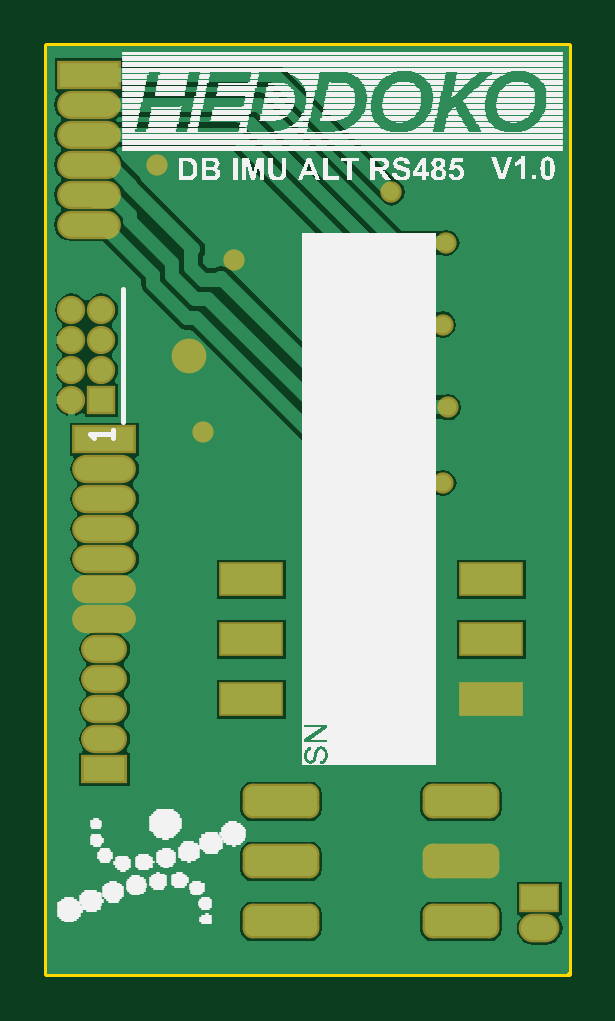
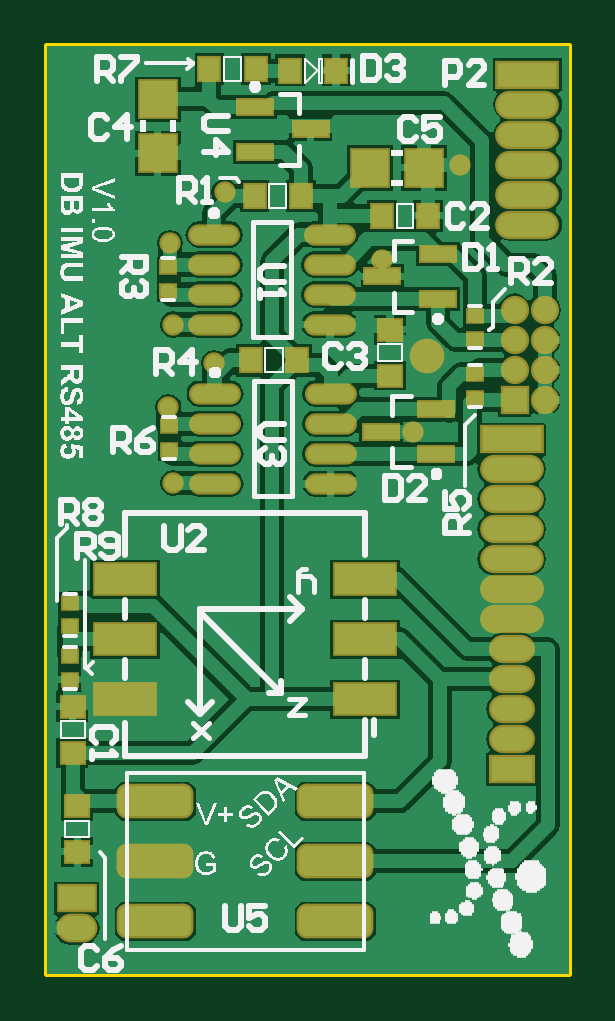
Circuit board: 8 layer files. Board 22.1 x 39.3 mm.
- bottom_copper: daughterboard.gbl (22053 bytes)
- bottom_silk: daughterboard.gbo (62245 bytes)
- paste: daughterboard.gbp (1088 bytes)
- bottom_mask: daughterboard.gbs (2710 bytes)
- outline: daughterboard.gm1 (187 bytes)
- top_copper: daughterboard.gtl (10948 bytes)
- top_silk: daughterboard.gto (47434 bytes)
- top_mask: daughterboard.gts (1696 bytes)

=== bottom_copper: daughterboard.gbl (22053 bytes, source omitted) ===
=== bottom_silk: daughterboard.gbo (62245 bytes, source omitted) ===
=== paste: daughterboard.gbp ===
%FSTAX23Y23*%
%MOIN*%
%SFA1B1*%

%IPPOS*%
%ADD25R,0.057090X0.023620*%
%ADD26R,0.037400X0.033470*%
%ADD27R,0.033470X0.037400*%
%ADD28R,0.060000X0.060000*%
%ADD29R,0.060000X0.060000*%
%ADD30O,0.078740X0.027560*%
%ADD31R,0.023620X0.019690*%
%LNdaughterboard-1*%
%LPD*%
G54D25*
X01942Y01792D03*
X0185Y0183D03*
Y01755D03*
X0194Y02051D03*
X01847Y02088D03*
Y02014D03*
X02059Y02296D03*
X02152Y02259D03*
Y02334D03*
G54D26*
X01927Y01962D03*
Y01885D03*
X02456Y01334D03*
Y01257D03*
X02448Y01169D03*
Y01092D03*
G54D27*
X01863Y02152D03*
X0194D03*
X02094Y02394D03*
X02017D03*
X02151Y02396D03*
X02228D03*
X02152Y02185D03*
X02075D03*
X02159Y01911D03*
X02082D03*
G54D28*
X0187Y02232D03*
X0196D03*
G54D29*
X02314Y02256D03*
Y02346D03*
G54D30*
X0222Y0212D03*
Y0207D03*
Y0202D03*
Y0197D03*
X02027Y0212D03*
Y0207D03*
Y0202D03*
Y0197D03*
X02219Y01855D03*
Y01805D03*
Y01755D03*
Y01705D03*
X02026Y01855D03*
Y01805D03*
Y01755D03*
Y01705D03*
G54D31*
X02297Y02066D03*
Y02026D03*
X02295Y01801D03*
Y01761D03*
X02461Y01418D03*
Y01379D03*
X02461Y01507D03*
Y01468D03*
X01786Y01985D03*
Y01946D03*
Y01888D03*
Y01848D03*
M02*
=== bottom_mask: daughterboard.gbs ===
%FSTAX23Y23*%
%MOIN*%
%SFA1B1*%

%IPPOS*%
%AMD38*
4,1,8,-0.047500,-0.028900,0.047500,-0.028900,0.063900,-0.012500,0.063900,0.012500,0.047500,0.028900,-0.047500,0.028900,-0.063900,0.012500,-0.063900,-0.012500,-0.047500,-0.028900,0.0*
1,1,0.032880,-0.047500,-0.012500*
1,1,0.032880,0.047500,-0.012500*
1,1,0.032880,0.047500,0.012500*
1,1,0.032880,-0.047500,0.012500*
%
%ADD35R,0.106300X0.047240*%
%ADD36O,0.106300X0.047240*%
%ADD37R,0.107870X0.057870*%
G04~CAMADD=38~8~0.0~0.0~1278.7~578.7~164.4~0.0~15~0.0~0.0~0.0~0.0~0~0.0~0.0~0.0~0.0~0~0.0~0.0~0.0~180.0~1278.0~578.0*
%ADD38D38*%
%ADD39R,0.067870X0.047240*%
%ADD40O,0.067870X0.047870*%
%ADD41O,0.106300X0.047240*%
%ADD42R,0.106300X0.047240*%
%ADD43O,0.076770X0.047240*%
%ADD44R,0.076770X0.047240*%
%ADD45R,0.047240X0.047240*%
%ADD46C,0.047240*%
%ADD47C,0.035560*%
%ADD48C,0.035430*%
%ADD49C,0.057870*%
%ADD50R,0.064960X0.031500*%
%ADD51R,0.045280X0.041340*%
%ADD52R,0.041340X0.045280*%
%ADD53R,0.067870X0.067870*%
%ADD54R,0.067870X0.067870*%
%ADD55O,0.086610X0.035430*%
%ADD56R,0.031500X0.027560*%
%LNdaughterboard-1*%
%LPD*%
G54D35*
X01698Y02387D03*
G54D36*
X01698Y02337D03*
Y02287D03*
Y02187D03*
Y02237D03*
Y02137D03*
G54D37*
X02369Y01546D03*
Y01446D03*
Y01346D03*
X01969Y01546D03*
Y01446D03*
Y01346D03*
G54D38*
X02318Y01176D03*
Y01076D03*
Y00976D03*
X02018D03*
Y01076D03*
Y01176D03*
G54D39*
X02449Y01015D03*
G54D40*
X02449Y00965D03*
G54D41*
X01724Y0153D03*
Y0163D03*
Y0158D03*
Y0168D03*
Y0173D03*
Y0148D03*
G54D42*
X01724Y0178D03*
G54D43*
X01724Y0138D03*
Y0143D03*
Y0133D03*
Y0128D03*
G54D44*
X01724Y0123D03*
G54D45*
X01719Y01845D03*
G54D46*
X01669Y01845D03*
X01719Y01895D03*
X01669D03*
X01719Y01945D03*
X01669D03*
X01719Y01995D03*
X01669D03*
G54D47*
X0194Y02079D03*
X02297Y01833D03*
X0222Y01907D03*
X02289Y01707D03*
X02288Y0197D03*
X02294Y02107D03*
X02202Y02191D03*
G54D48*
X01811Y02237D03*
X01889Y01791D03*
G54D49*
X01865Y01919D03*
G54D50*
X01942Y01792D03*
X0185Y0183D03*
Y01755D03*
X0194Y02051D03*
X01847Y02088D03*
Y02014D03*
X02059Y02296D03*
X02152Y02259D03*
Y02334D03*
G54D51*
X01927Y01962D03*
Y01885D03*
X02456Y01334D03*
Y01257D03*
X02448Y01169D03*
Y01092D03*
G54D52*
X01863Y02152D03*
X0194D03*
X02094Y02394D03*
X02017D03*
X02151Y02396D03*
X02228D03*
X02152Y02185D03*
X02075D03*
X02159Y01911D03*
X02082D03*
G54D53*
X0187Y02232D03*
X0196D03*
G54D54*
X02314Y02256D03*
Y02346D03*
G54D55*
X0222Y0212D03*
Y0207D03*
Y0202D03*
Y0197D03*
X02027Y0212D03*
Y0207D03*
Y0202D03*
Y0197D03*
X02219Y01855D03*
Y01805D03*
Y01755D03*
Y01705D03*
X02026Y01855D03*
Y01805D03*
Y01755D03*
Y01705D03*
G54D56*
X02297Y02066D03*
Y02026D03*
X02295Y01801D03*
Y01761D03*
X02461Y01418D03*
Y01379D03*
X02461Y01507D03*
Y01468D03*
X01786Y01985D03*
Y01946D03*
Y01888D03*
Y01848D03*
M02*
=== outline: daughterboard.gm1 ===
%FSTAX23Y23*%
%MOIN*%
%SFA1B1*%

%IPPOS*%
%ADD61C,0.010000*%
%LNdaughterboard-1*%
%LPD*%
G54D61*
X01629Y00889D02*
Y02435D01*
X02498*
Y00889D02*
Y02435D01*
X01629Y00889D02*
X02498D01*
M02*
=== top_copper: daughterboard.gtl (10948 bytes, source omitted) ===
=== top_silk: daughterboard.gto (47434 bytes, source omitted) ===
=== top_mask: daughterboard.gts ===
%FSTAX23Y23*%
%MOIN*%
%SFA1B1*%

%IPPOS*%
%AMD38*
4,1,8,-0.047500,-0.028900,0.047500,-0.028900,0.063900,-0.012500,0.063900,0.012500,0.047500,0.028900,-0.047500,0.028900,-0.063900,0.012500,-0.063900,-0.012500,-0.047500,-0.028900,0.0*
1,1,0.032880,-0.047500,-0.012500*
1,1,0.032880,0.047500,-0.012500*
1,1,0.032880,0.047500,0.012500*
1,1,0.032880,-0.047500,0.012500*
%
%ADD35R,0.106300X0.047240*%
%ADD36O,0.106300X0.047240*%
%ADD37R,0.107870X0.057870*%
G04~CAMADD=38~8~0.0~0.0~1278.7~578.7~164.4~0.0~15~0.0~0.0~0.0~0.0~0~0.0~0.0~0.0~0.0~0~0.0~0.0~0.0~180.0~1278.0~578.0*
%ADD38D38*%
%ADD39R,0.067870X0.047240*%
%ADD40O,0.067870X0.047870*%
%ADD41O,0.106300X0.047240*%
%ADD42R,0.106300X0.047240*%
%ADD43O,0.076770X0.047240*%
%ADD44R,0.076770X0.047240*%
%ADD45R,0.047240X0.047240*%
%ADD46C,0.047240*%
%ADD47C,0.035560*%
%ADD48C,0.035430*%
%ADD49C,0.057870*%
%LNdaughterboard-1*%
%LPD*%
G54D35*
X01698Y02387D03*
G54D36*
X01698Y02337D03*
Y02287D03*
Y02187D03*
Y02237D03*
Y02137D03*
G54D37*
X02369Y01546D03*
Y01446D03*
Y01346D03*
X01969Y01546D03*
Y01446D03*
Y01346D03*
G54D38*
X02318Y01176D03*
Y01076D03*
Y00976D03*
X02018D03*
Y01076D03*
Y01176D03*
G54D39*
X02449Y01015D03*
G54D40*
X02449Y00965D03*
G54D41*
X01724Y0153D03*
Y0163D03*
Y0158D03*
Y0168D03*
Y0173D03*
Y0148D03*
G54D42*
X01724Y0178D03*
G54D43*
X01724Y0138D03*
Y0143D03*
Y0133D03*
Y0128D03*
G54D44*
X01724Y0123D03*
G54D45*
X01719Y01845D03*
G54D46*
X01669Y01845D03*
X01719Y01895D03*
X01669D03*
X01719Y01945D03*
X01669D03*
X01719Y01995D03*
X01669D03*
G54D47*
X0194Y02079D03*
X02297Y01833D03*
X0222Y01907D03*
X02289Y01707D03*
X02288Y0197D03*
X02294Y02107D03*
X02202Y02191D03*
G54D48*
X01811Y02237D03*
X01889Y01791D03*
G54D49*
X01865Y01919D03*
M02*
